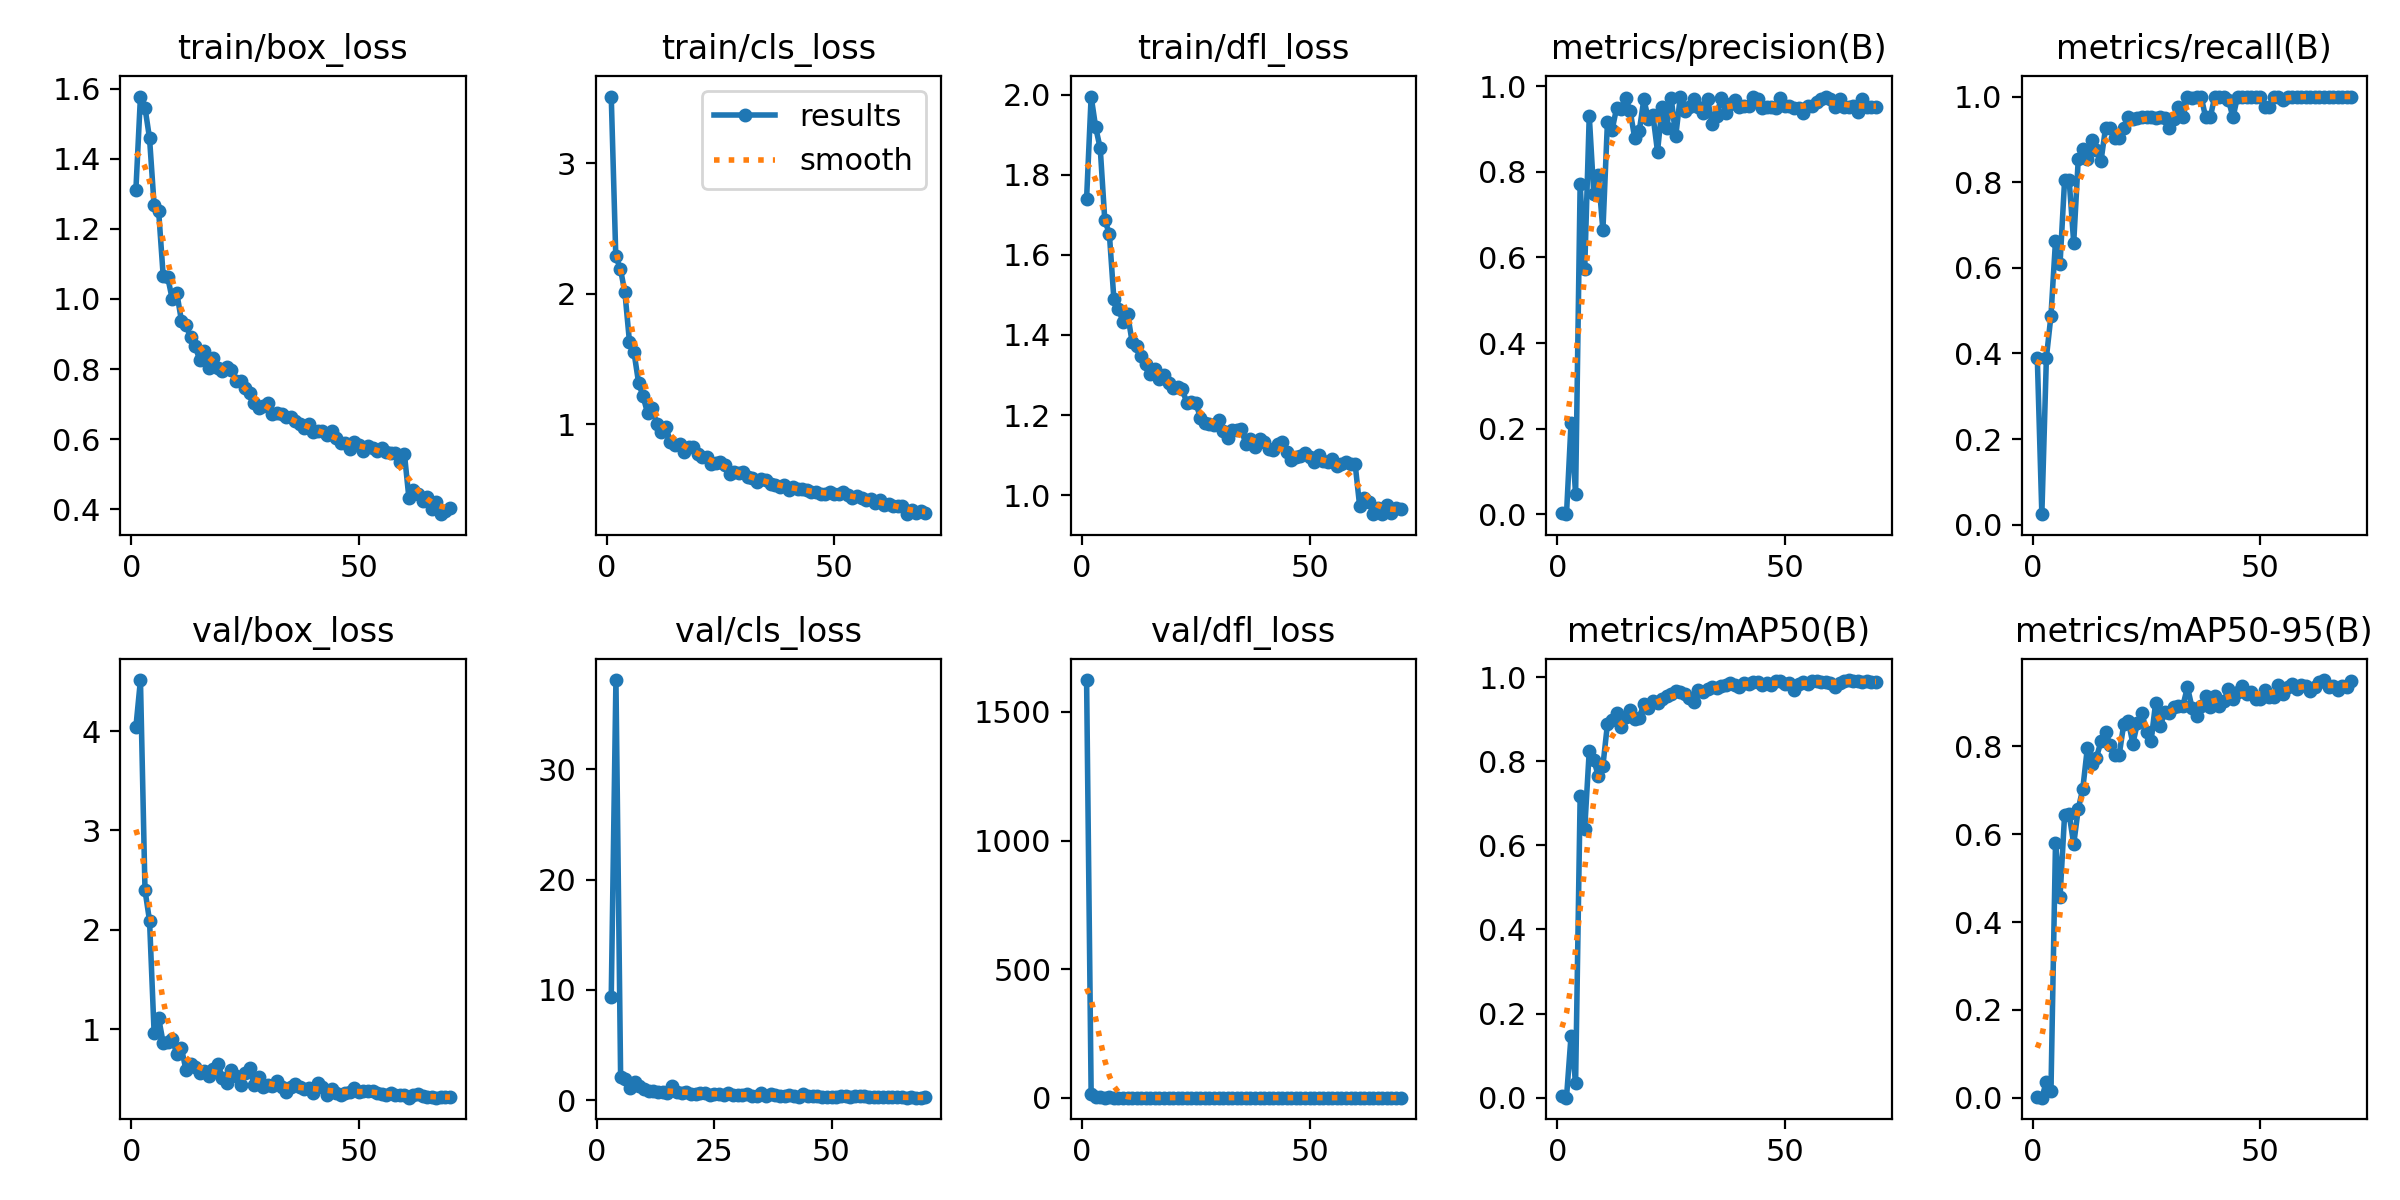

The table this chart was drawn from, first rows:
epoch, train/box_loss, train/cls_loss, train/dfl_loss, metrics/precision(B), metrics/recall(B), metrics/mAP50(B), metrics/mAP50-95(B), val/box_loss, val/cls_loss, val/dfl_loss, lr/pg0, lr/pg1, lr/pg2
1, 1.312, 3.511, 1.74, 0.00189, 0.3902, 0.00285, 0.00082, 4.04, inf, 1624, 0.0006615, 0.0006615, 0.0006615
2, 1.578, 2.286, 1.995, 4e-05, 0.02439, 2e-05, 0, 4.514, inf, 16.66, 0.001309, 0.001309, 0.001309
3, 1.546, 2.193, 1.918, 0.2129, 0.3902, 0.1472, 0.03652, 2.398, 9.4, 3.52, 0.001938, 0.001938, 0.001938
4, 1.459, 2.011, 1.866, 0.04613, 0.4878, 0.03598, 0.01407, 2.09, 38.06, 3.157, 0.001915, 0.001915, 0.001915
5, 1.268, 1.633, 1.686, 0.7725, 0.6627, 0.7162, 0.5794, 0.964, 2.142, 1.473, 0.001887, 0.001887, 0.001887
6, 1.251, 1.553, 1.653, 0.5733, 0.6098, 0.6385, 0.4577, 1.11, 1.893, 1.593, 0.001859, 0.001859, 0.001859
7, 1.065, 1.32, 1.489, 0.9314, 0.8049, 0.8249, 0.6443, 0.8613, 1.109, 1.334, 0.00183, 0.00183, 0.00183
8, 1.062, 1.214, 1.465, 0.7475, 0.8049, 0.8036, 0.6457, 0.8705, 1.681, 1.386, 0.001802, 0.001802, 0.001802
9, 0.9989, 1.084, 1.433, 0.7923, 0.6585, 0.7639, 0.5775, 0.899, 1.301, 1.299, 0.001774, 0.001774, 0.001774
10, 1.016, 1.126, 1.453, 0.6633, 0.8537, 0.789, 0.6577, 0.7457, 1.018, 1.289, 0.001745, 0.001745, 0.001745
11, 0.9385, 1.003, 1.383, 0.917, 0.878, 0.8882, 0.7039, 0.8105, 0.8356, 1.271, 0.001717, 0.001717, 0.001717
12, 0.9267, 0.9411, 1.373, 0.8971, 0.8537, 0.8986, 0.7967, 0.5879, 0.8579, 1.056, 0.001689, 0.001689, 0.001689
13, 0.8911, 0.9791, 1.347, 0.9485, 0.8982, 0.9134, 0.7591, 0.6487, 0.7911, 1.124, 0.001661, 0.001661, 0.001661
14, 0.8669, 0.8666, 1.327, 0.9472, 0.8757, 0.8805, 0.7749, 0.6214, 0.7485, 1.145, 0.001632, 0.001632, 0.001632
15, 0.8266, 0.8408, 1.304, 0.9721, 0.8496, 0.9051, 0.8121, 0.5544, 0.6896, 1.079, 0.001604, 0.001604, 0.001604
16, 0.8515, 0.8513, 1.315, 0.9415, 0.9268, 0.9228, 0.8323, 0.5803, 1.332, 1.134, 0.001576, 0.001576, 0.001576
17, 0.8043, 0.7843, 1.289, 0.8783, 0.9268, 0.9008, 0.8041, 0.5319, 0.7575, 1.061, 0.001547, 0.001547, 0.001547
18, 0.8314, 0.8275, 1.301, 0.8964, 0.9024, 0.903, 0.7808, 0.5961, 0.6235, 1.086, 0.001519, 0.001519, 0.001519
19, 0.8036, 0.8284, 1.279, 0.9694, 0.9024, 0.9367, 0.7812, 0.6504, 0.7311, 1.113, 0.001491, 0.001491, 0.001491
20, 0.7956, 0.772, 1.267, 0.9225, 0.9268, 0.9268, 0.851, 0.512, 0.6174, 1.071, 0.001463, 0.001463, 0.001463
21, 0.8072, 0.748, 1.271, 0.9323, 0.9512, 0.9437, 0.8578, 0.4618, 0.5804, 0.9989, 0.001434, 0.001434, 0.001434
22, 0.7972, 0.7504, 1.265, 0.8473, 0.9476, 0.9378, 0.8066, 0.5879, 0.6597, 1.069, 0.001406, 0.001406, 0.001406
23, 0.7662, 0.6997, 1.231, 0.9511, 0.9495, 0.947, 0.8533, 0.5319, 0.6937, 1.018, 0.001378, 0.001378, 0.001378
24, 0.7667, 0.7034, 1.233, 0.9027, 0.9512, 0.9553, 0.8771, 0.436, 0.5274, 0.9381, 0.001349, 0.001349, 0.001349
25, 0.7456, 0.7076, 1.23, 0.9734, 0.9512, 0.9601, 0.8329, 0.5559, 0.5402, 1.076, 0.001321, 0.001321, 0.001321
26, 0.7311, 0.6884, 1.193, 0.8832, 0.9512, 0.9662, 0.8133, 0.6115, 0.6091, 1.035, 0.001293, 0.001293, 0.001293
27, 0.7016, 0.6162, 1.18, 0.975, 0.9498, 0.9645, 0.8992, 0.4327, 0.5295, 0.9504, 0.001265, 0.001265, 0.001265
28, 0.6875, 0.6335, 1.176, 0.943, 0.9512, 0.9604, 0.8466, 0.5221, 0.627, 1.009, 0.001236, 0.001236, 0.001236
29, 0.6943, 0.6281, 1.174, 0.9511, 0.9495, 0.9491, 0.878, 0.4177, 0.5074, 0.965, 0.001208, 0.001208, 0.001208
30, 0.7016, 0.6336, 1.188, 0.9705, 0.9268, 0.9404, 0.8772, 0.437, 0.49, 0.9926, 0.00118, 0.00118, 0.00118
31, 0.6727, 0.5964, 1.161, 0.9511, 0.9486, 0.9687, 0.8903, 0.4276, 0.466, 0.9617, 0.001151, 0.001151, 0.001151
32, 0.6743, 0.5924, 1.142, 0.9386, 0.9756, 0.9644, 0.8912, 0.4766, 0.5839, 1.003, 0.001123, 0.001123, 0.001123
33, 0.6711, 0.5564, 1.163, 0.9708, 0.9512, 0.9714, 0.8931, 0.4187, 0.4116, 0.9327, 0.001095, 0.001095, 0.001095
34, 0.6616, 0.5843, 1.162, 0.911, 0.9989, 0.9772, 0.9353, 0.3613, 0.3853, 0.8968, 0.001067, 0.001067, 0.001067
35, 0.663, 0.5766, 1.164, 0.9317, 0.9976, 0.9741, 0.8885, 0.416, 0.6461, 0.9424, 0.001038, 0.001038, 0.001038
36, 0.6506, 0.5427, 1.127, 0.9731, 1, 0.9788, 0.8691, 0.4513, 0.4239, 0.939, 0.00101, 0.00101, 0.00101
37, 0.6432, 0.5357, 1.14, 0.9385, 1, 0.9806, 0.8932, 0.4217, 0.5834, 0.943, 0.0009817, 0.0009817, 0.0009817
38, 0.6315, 0.517, 1.12, 0.959, 0.9512, 0.9859, 0.9154, 0.3931, 0.4902, 0.9426, 0.0009534, 0.0009534, 0.0009534
39, 0.6442, 0.5358, 1.14, 0.9687, 0.9512, 0.9812, 0.8909, 0.4114, 0.4296, 0.9371, 0.0009251, 0.0009251, 0.0009251
40, 0.6195, 0.5004, 1.133, 0.9512, 1, 0.9763, 0.9144, 0.3518, 0.4082, 0.8919, 0.0008969, 0.0008969, 0.0008969
41, 0.6226, 0.5205, 1.115, 0.9534, 1, 0.9869, 0.8932, 0.4607, 0.5048, 0.9522, 0.0008686, 0.0008686, 0.0008686
42, 0.6223, 0.502, 1.114, 0.9534, 0.9986, 0.983, 0.9029, 0.415, 0.3606, 0.9176, 0.0008403, 0.0008403, 0.0008403
43, 0.613, 0.5044, 1.128, 0.976, 0.9925, 0.9888, 0.9313, 0.336, 0.3384, 0.8646, 0.000812, 0.000812, 0.000812
44, 0.6232, 0.4951, 1.131, 0.9709, 0.9512, 0.9885, 0.9075, 0.3939, 0.5477, 0.893, 0.0007837, 0.0007837, 0.0007837
45, 0.602, 0.4821, 1.107, 0.9502, 1, 0.9806, 0.923, 0.3585, 0.3819, 0.8912, 0.0007554, 0.0007554, 0.0007554
46, 0.5874, 0.4808, 1.088, 0.9523, 1, 0.9869, 0.9385, 0.336, 0.378, 0.8701, 0.0007271, 0.0007271, 0.0007271
47, 0.5877, 0.465, 1.094, 0.9517, 1, 0.9812, 0.9207, 0.3608, 0.3633, 0.8776, 0.0006989, 0.0006989, 0.0006989
48, 0.5727, 0.465, 1.097, 0.9495, 1, 0.9911, 0.9249, 0.3683, 0.3208, 0.8677, 0.0006706, 0.0006706, 0.0006706
49, 0.5918, 0.4804, 1.105, 0.9722, 1, 0.9917, 0.9073, 0.4083, 0.3472, 0.9165, 0.0006423, 0.0006423, 0.0006423
50, 0.5842, 0.4692, 1.096, 0.9535, 0.9999, 0.9826, 0.9092, 0.362, 0.3442, 0.8993, 0.000614, 0.000614, 0.000614
51, 0.5653, 0.4666, 1.082, 0.9532, 0.9756, 0.985, 0.9294, 0.3751, 0.3479, 0.8951, 0.0005857, 0.0005857, 0.0005857
52, 0.5815, 0.4786, 1.1, 0.9486, 0.9756, 0.9697, 0.9123, 0.3807, 0.3489, 0.8813, 0.0005574, 0.0005574, 0.0005574
53, 0.5741, 0.4593, 1.086, 0.95, 1, 0.9842, 0.9137, 0.3757, 0.374, 0.9007, 0.0005291, 0.0005291, 0.0005291
54, 0.5649, 0.436, 1.083, 0.9371, 1, 0.9889, 0.9404, 0.3571, 0.3315, 0.8785, 0.0005009, 0.0005009, 0.0005009
55, 0.5748, 0.4495, 1.089, 0.9531, 0.9919, 0.9835, 0.9196, 0.346, 0.3621, 0.8754, 0.0004726, 0.0004726, 0.0004726
56, 0.5627, 0.4394, 1.073, 0.9535, 1, 0.9917, 0.9351, 0.3344, 0.3539, 0.8619, 0.0004443, 0.0004443, 0.0004443
57, 0.5604, 0.4175, 1.079, 0.9637, 1, 0.9917, 0.9433, 0.3596, 0.3691, 0.8746, 0.000416, 0.000416, 0.000416
58, 0.5608, 0.4275, 1.084, 0.9701, 1, 0.9876, 0.9305, 0.3321, 0.3117, 0.8703, 0.0003877, 0.0003877, 0.0003877
59, 0.5341, 0.3943, 1.076, 0.9739, 1, 0.9876, 0.9398, 0.3378, 0.3101, 0.8584, 0.0003594, 0.0003594, 0.0003594
60, 0.5583, 0.4188, 1.078, 0.9696, 1, 0.9869, 0.9389, 0.3406, 0.2993, 0.8753, 0.0003311, 0.0003311, 0.0003311
... 10 more rows
